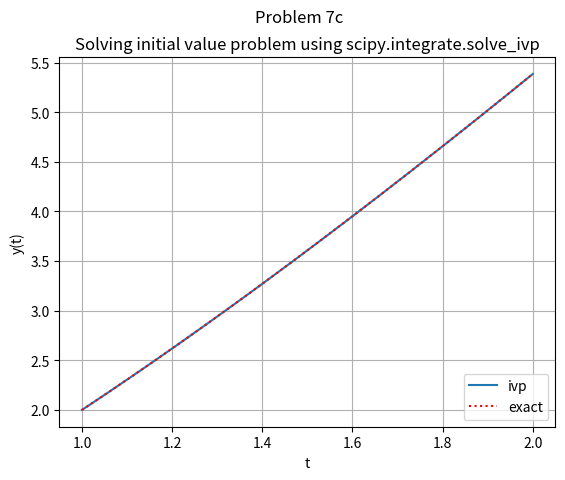

Reproduce this figure in Python.
'''
Solving initial value problems
using scipy.integrate.solve_ivp
====================================================================
Author: Avijit Maity
====================================================================
This Program solves initial value problems
using scipy.integrate.solve_ivp
'''

from scipy.integrate import solve_ivp
import numpy as np
from matplotlib.pyplot import *
def f(t,y):
    return 1 + (y/t)

#  Define time spans, initial values, and constants
t = np.linspace(1, 2, 1000)

# Solve differential equation
s= solve_ivp( f,[1,2],[2],dense_output="True")

#Exact soution
def exact(t):
    return 2*t + t*np.log(t)

plot(t,s.sol(t).T,label='ivp')
plot( t, exact(t),':', color='red', label='exact' )
title( "Solving initial value problem using scipy.integrate.solve_ivp" )
suptitle("Problem 7c")
xlabel('t')
ylabel('y(t)')
legend(loc=4)
grid()
show()
